Run: headless pygame with SDL's dummy video driver; simulated clock (each Clock.tick advances the game by its frame time, no real sleeping); random seed 0; keys injected as events and as key.get_pressed() state; no mouse input.
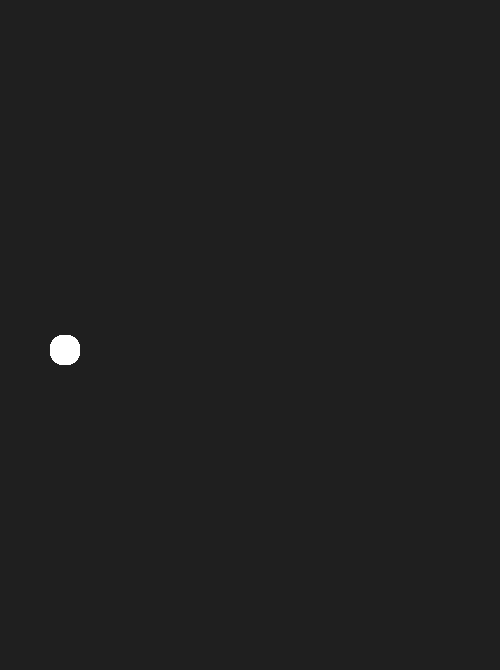
Frame 1 of 4 · flips 1–60 · no input
Frame 2 of 4 · flips 61–180 · tapped SPACE, RETURN · held RIGHT (→), D · screen unchanged from frame 1, image omitted
Frame 3 of 4 · flips 181–300 · held DOWN (↓), S · screen unchanged from frame 2, image omitted
Frame 4 of 4 · flips 301–420 · held LEFT (←), A, UP (↑), W · screen unchanged from frame 3, image omitted

The pygame program that drew these frames:

import pygame


# general setup
pygame.init()

WIDTH = 500
HEIGHT = 670

screen = pygame.display.set_mode((WIDTH, HEIGHT))
clock = pygame.time.Clock()

# colors
black = (0, 0, 0)
grey = pygame.Color('grey12')
white = (255, 255, 255)

# pos variables
player_x = 50
player_y = HEIGHT / 2
player_jump = 0
gravity = -1 

# functions
def player_render(x, y):
    player_rect = pygame.Rect(x, y, 30, 30)
    player = pygame.draw.rect(screen, white, player_rect, 0, 12)
    return player

def player_ani(player):
    player.y += player_jump
    if player.bottom >= HEIGHT:
        player.bottom = HEIGHT
    if player.top <= 0:
        player.top = 0 

    


# main loop
running = True
while running:
    # fps
    clock.tick(60)

    # events
    for event in pygame.event.get():
        if event.type == pygame.QUIT:
            running = False
        # inputs
        if event.type == pygame.KEYDOWN:
            if event.key == pygame.K_SPACE:
                player_jump += 10
        if event.type == pygame.KEYUP:
            if event.key == pygame.K_SPACE:
                player.y += gravity

    # display
    screen.fill(grey)
    # player
    player = player_render(player_x, player_y)
    player_ani(player)
    player.y += gravity


    # update display
    pygame.display.flip()

# quit
pygame.quit()
